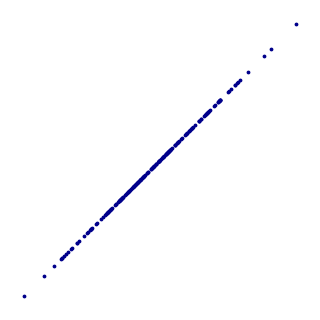

Python code for this plot: (Note: this script raises an exception after producing the figure.)
import numpy as np
import matplotlib.pyplot as plt
from scipy.stats import pearsonr

def generate_correlated_data(r=0.8, n=200):
    mean = [0, 0]
    cov = [[1, r], [r, 1]]  # covariance matrix
    x, y = np.random.multivariate_normal(mean, cov, n).T
    return x, y

# Generate and save each plot as a separate PDF file
correlations = [1, 0.8, 0.4, 0, -0.4, -0.8, -1]
for r in correlations:
    x, y = generate_correlated_data(r=r)
    plt.figure(figsize=(3, 3))
    plt.scatter(x, y, s=3, color=(0, 0, 139/255))  # Set color to dark blue
    plt.axis('off')
    plt.gca().set_position([0, 0, 1, 1])  # Remove margins
    plt.savefig(f"GrundlagenInfo/10_AusDatenLernen/Figures/correlation_{r}.pdf", 
                bbox_inches='tight', pad_inches=0, transparent=True)  # Set transparent background
    plt.close()


def plot_circular_pattern():
    # Circular pattern (correlation ≈ 0)
    theta = np.linspace(0, 2 * np.pi, 100)
    x = np.cos(theta)
    y = np.sin(theta)
    plt.scatter(x, y, s=3)
    plt.title("Correlation ≈ 0")
    plt.axis('equal')
    plt.show()

# Call the function
plot_circular_pattern()

print(np.sort([7,12,3,18,5,10,1,15,8,14,2,17,6,11,4,16,9,13]))
